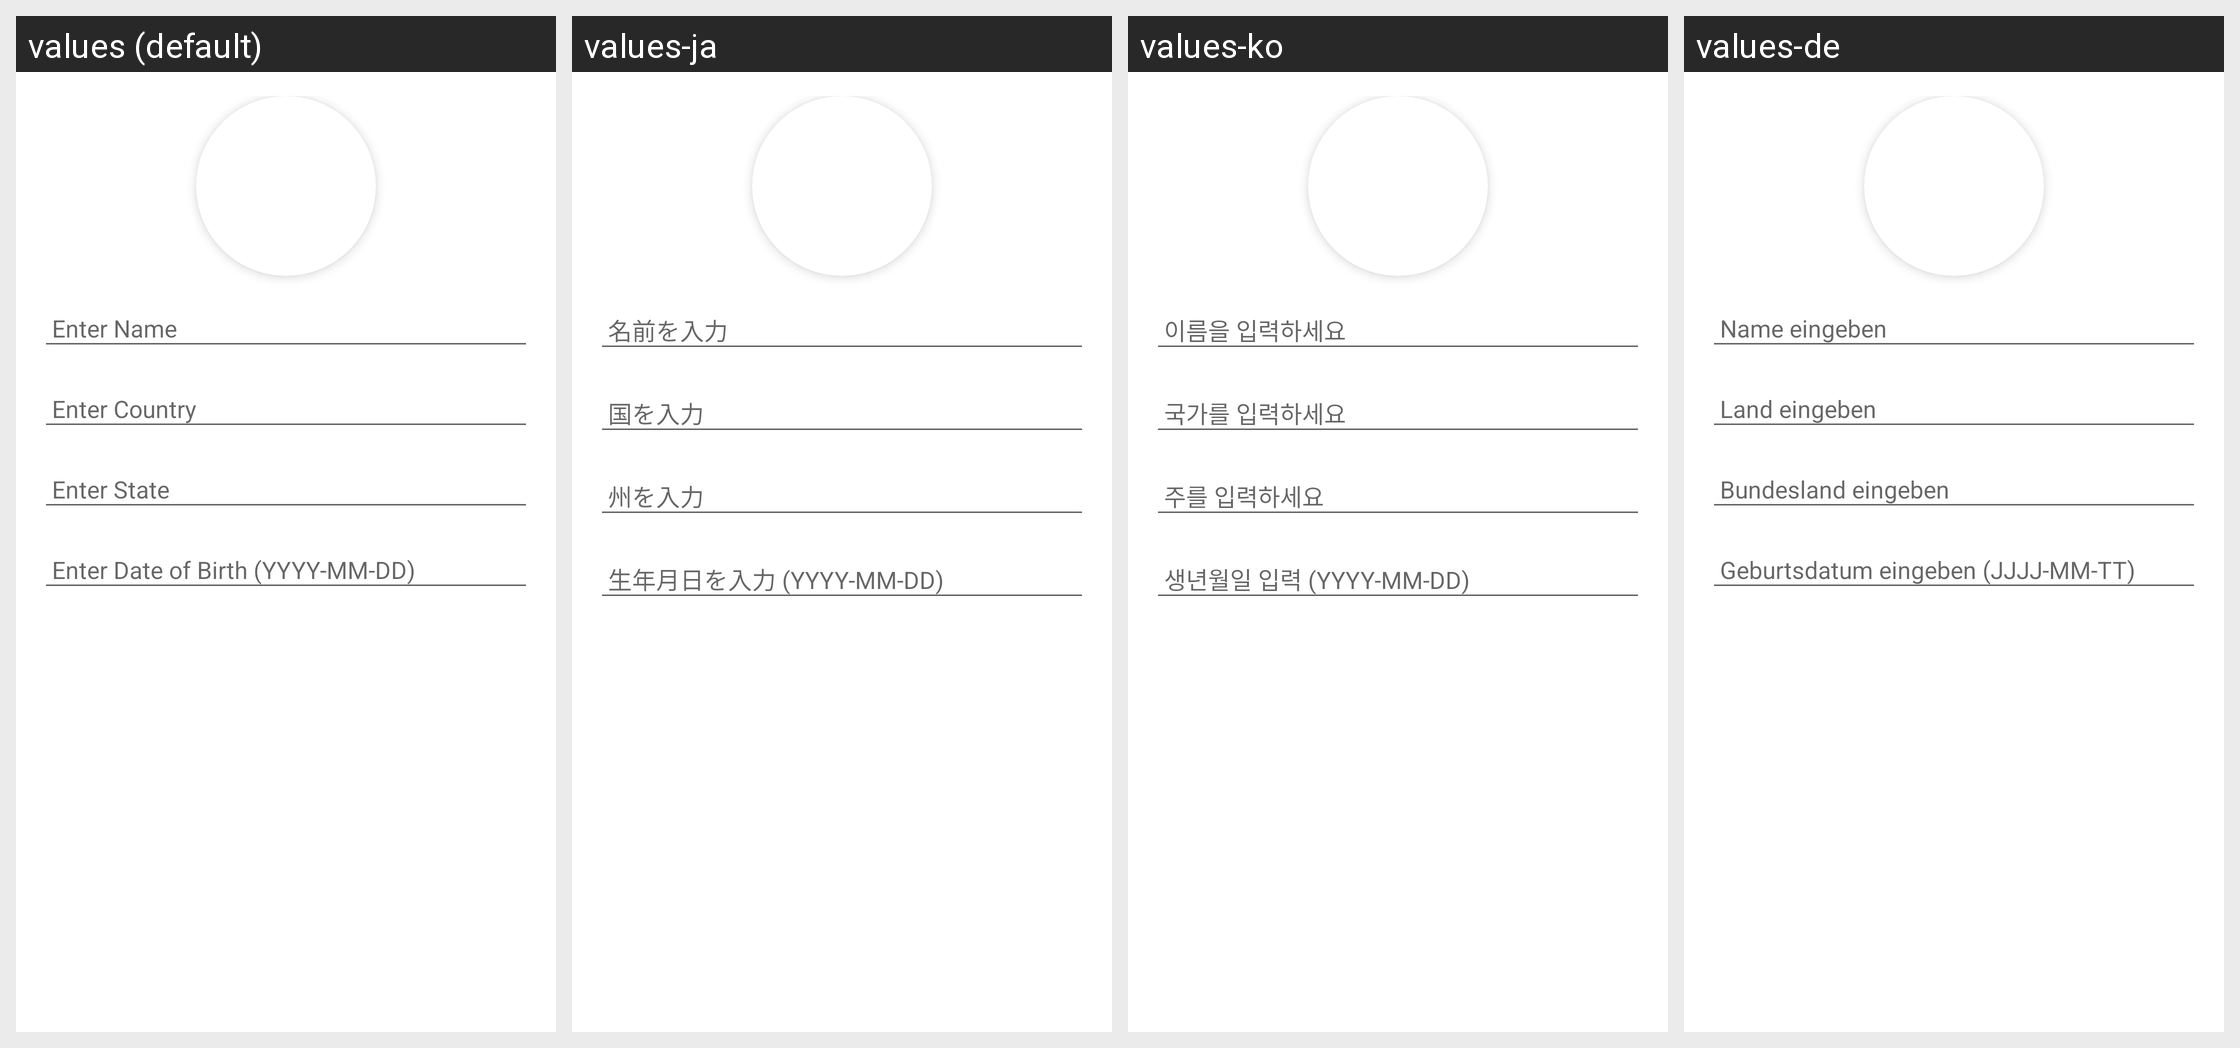

Translations of the strings shown on this Android screen, per locale in the grid:
Android screen res/layout/activity_edit_profile.xml rendered under 4 locales, left to right: values (default), values-ja, values-ko, values-de. Device: Nexus 5 (rendered at 1080×1920; each locale shown at half size, 540×960, under a caption strip naming it); theme Theme.TDexv01.
Other locales in the repository, not shown: values-es, values-fr, values-hi, values-kn, values-ml, values-mr, values-ms, values-ta, values-te.
Strings drawn on this screen, with the default value and each locale's value (text and hints the layout hard-codes, and strings that could not be matched under every locale, appear in the picture but are not listed):

enter_name
  values: Enter Name
  values-ja: 名前を入力
  values-ko: 이름을 입력하세요
  values-de: Name eingeben

enter_country
  values: Enter Country
  values-ja: 国を入力
  values-ko: 국가를 입력하세요
  values-de: Land eingeben

enter_state
  values: Enter State
  values-ja: 州を入力
  values-ko: 주를 입력하세요
  values-de: Bundesland eingeben

enter_date_of_birth_yyyy_mm_dd
  values: Enter Date of Birth (YYYY-MM-DD)
  values-ja: 生年月日を入力 (YYYY-MM-DD)
  values-ko: 생년월일 입력 (YYYY-MM-DD)
  values-de: Geburtsdatum eingeben (JJJJ-MM-TT)
